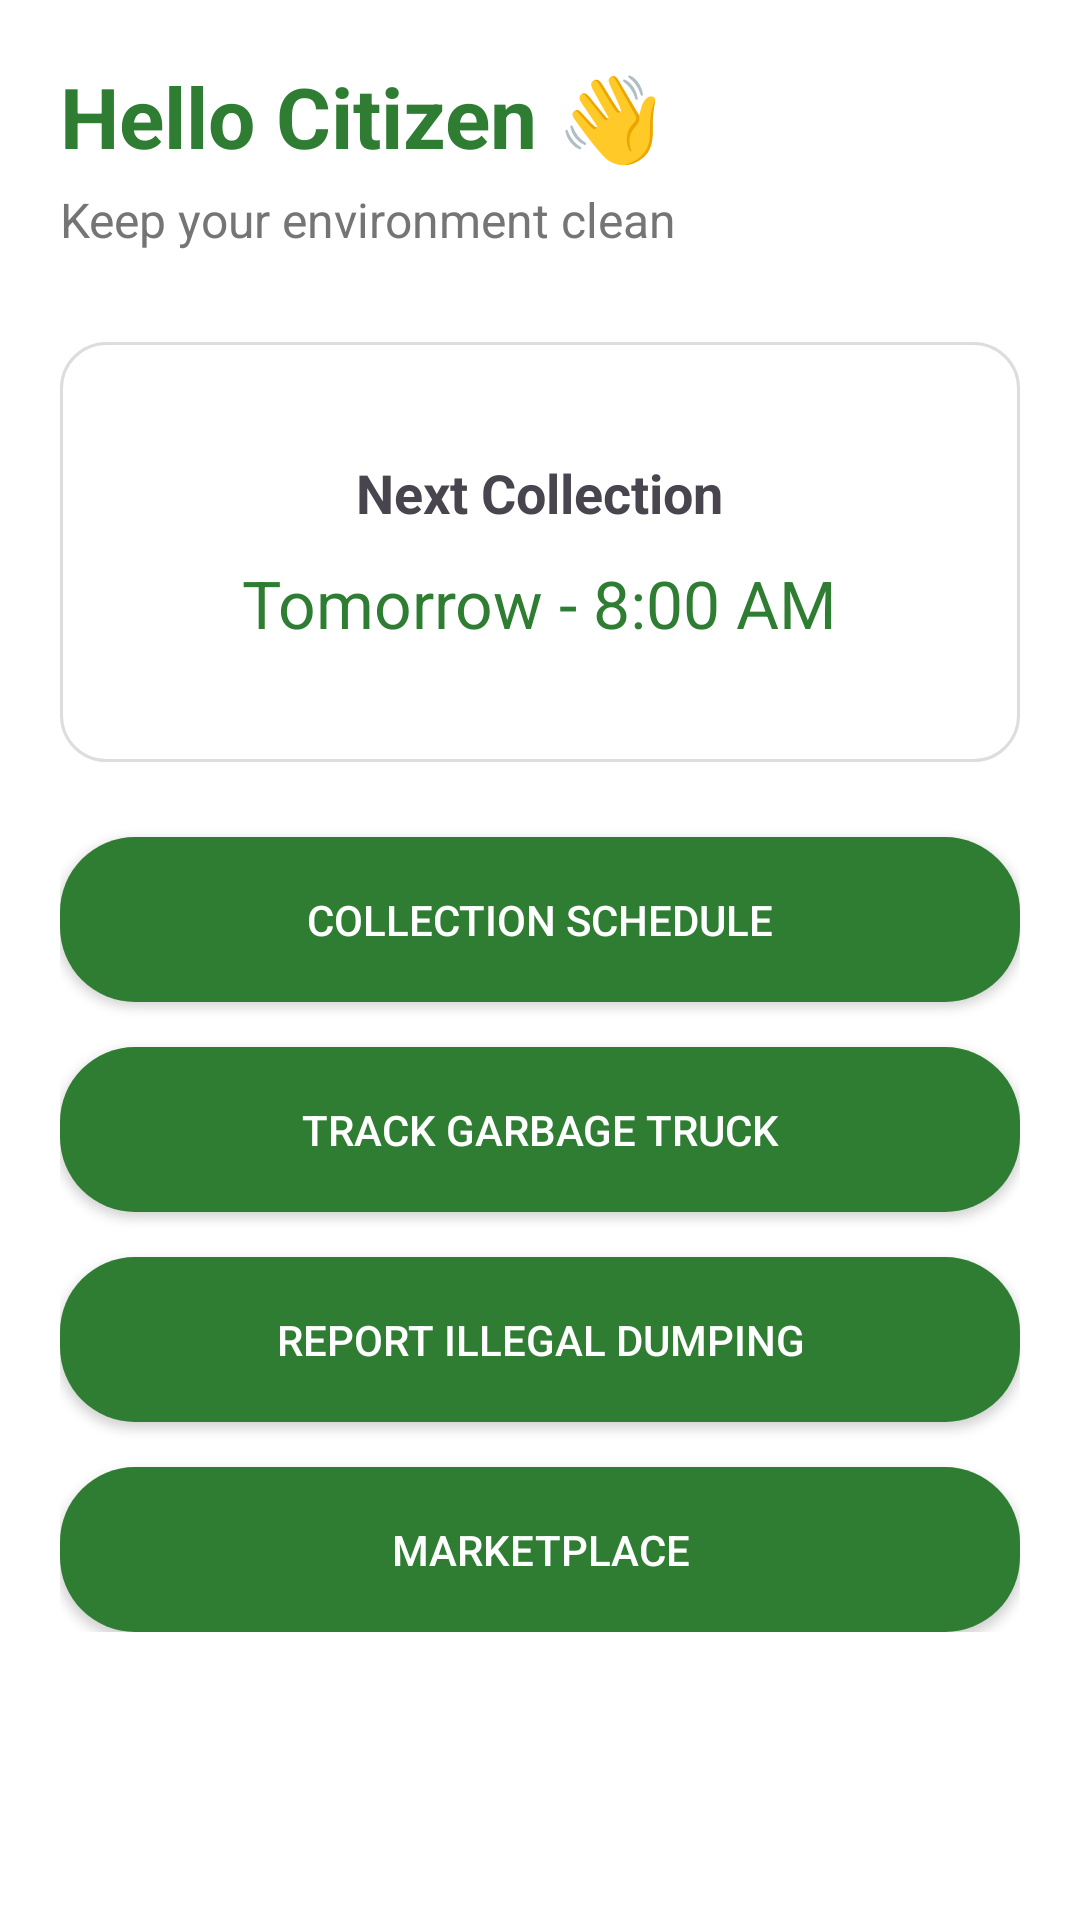

Produce the Android XML layout that renders to this screen, including the resource entries it uses.
<!-- AndroidManifest.xml: application theme Theme.EcoCollect -->
<!-- res/layout/activity_citizen_home.xml -->
<?xml version="1.0" encoding="utf-8"?>
<ScrollView xmlns:android="http://schemas.android.com/apk/res/android"

    android:layout_width="match_parent"
    android:layout_height="match_parent"
    android:background="@color/white">


    <LinearLayout
        android:id="@+id/main"
        android:layout_width="match_parent"
        android:layout_height="wrap_content"
        android:orientation="vertical"
        android:padding="20dp">


        

        <TextView
            android:layout_width="wrap_content"
            android:layout_height="wrap_content"
            android:text="Hello Citizen 👋"
            android:textSize="28sp"
            android:textStyle="bold"
            android:textColor="@color/eco_green"/>


        <TextView
            android:layout_width="wrap_content"
            android:layout_height="wrap_content"
            android:text="Keep your environment clean"
            android:textSize="16sp"
            android:textColor="@color/gray"
            android:layout_marginTop="5dp"/>


        

        <LinearLayout

            android:layout_width="match_parent"
            android:layout_height="140dp"
            android:orientation="vertical"
            android:gravity="center"
            android:layout_marginTop="30dp"
            android:background="@drawable/product_card">


            <TextView
                android:layout_width="wrap_content"
                android:layout_height="wrap_content"
                android:text="Next Collection"
                android:textSize="18sp"
                android:textStyle="bold"/>


            <TextView
                android:layout_width="wrap_content"
                android:layout_height="wrap_content"
                android:text="Tomorrow - 8:00 AM"
                android:textSize="22sp"
                android:textColor="@color/eco_green"
                android:layout_marginTop="10dp"/>


        </LinearLayout>


        


        <Button
            android:id="@+id/scheduleBtn"
            android:layout_width="match_parent"
            android:layout_height="55dp"
            android:text="Collection Schedule"
            android:layout_marginTop="25dp"
            android:textColor="@color/white"
            android:background="@drawable/green_button"/>


        <Button
            android:id="@+id/trackingBtn"
            android:layout_width="match_parent"
            android:layout_height="55dp"
            android:text="Track Garbage Truck"
            android:layout_marginTop="15dp"
            android:textColor="@color/white"
            android:background="@drawable/green_button"/>


        <Button
            android:id="@+id/reportBtn"
            android:layout_width="match_parent"
            android:layout_height="55dp"
            android:text="Report Illegal Dumping"
            android:layout_marginTop="15dp"
            android:textColor="@color/white"
            android:background="@drawable/green_button"/>


        <Button
            android:id="@+id/marketBtn"
            android:layout_width="match_parent"
            android:layout_height="55dp"
            android:text="Marketplace"
            android:layout_marginTop="15dp"
            android:textColor="@color/white"
            android:background="@drawable/green_button"/>


    </LinearLayout>


</ScrollView>
<!-- resources referenced by this layout -->
<resources>
  <color name="eco_green">#2E7D32</color>
  <color name="gray">#757575</color>
  <color name="white">#FFFFFF</color>
  <!-- drawable green_button (drawable) -->
  <?xml version="1.0" encoding="utf-8"?>
  <shape xmlns:android="http://schemas.android.com/apk/res/android">
  
  
      
      <solid
          android:color="@color/eco_green"/>
  
  
      
      <corners
          android:radius="25dp"/>
  
  
      
      <padding
          android:left="20dp"
          android:right="20dp"
          android:top="10dp"
          android:bottom="10dp"/>
  
  
  </shape>
  <!-- drawable product_card (drawable) -->
  <?xml version="1.0" encoding="utf-8"?>
  <shape xmlns:android="http://schemas.android.com/apk/res/android">
  
  
      
      <solid
          android:color="@color/white"/>
  
  
      
      <corners
          android:radius="15dp"/>
  
  
      
      <stroke
          android:width="1dp"
          android:color="#DDDDDD"/>
  
  
      
      <padding
          android:left="15dp"
          android:right="15dp"
          android:top="15dp"
          android:bottom="15dp"/>
  
  
  </shape>
  <style name="Theme.EcoCollect" parent="Base.Theme.EcoCollect" />
  <style name="Base.Theme.EcoCollect" parent="Theme.Material3.DayNight.NoActionBar">
          
          
      </style>
</resources>
